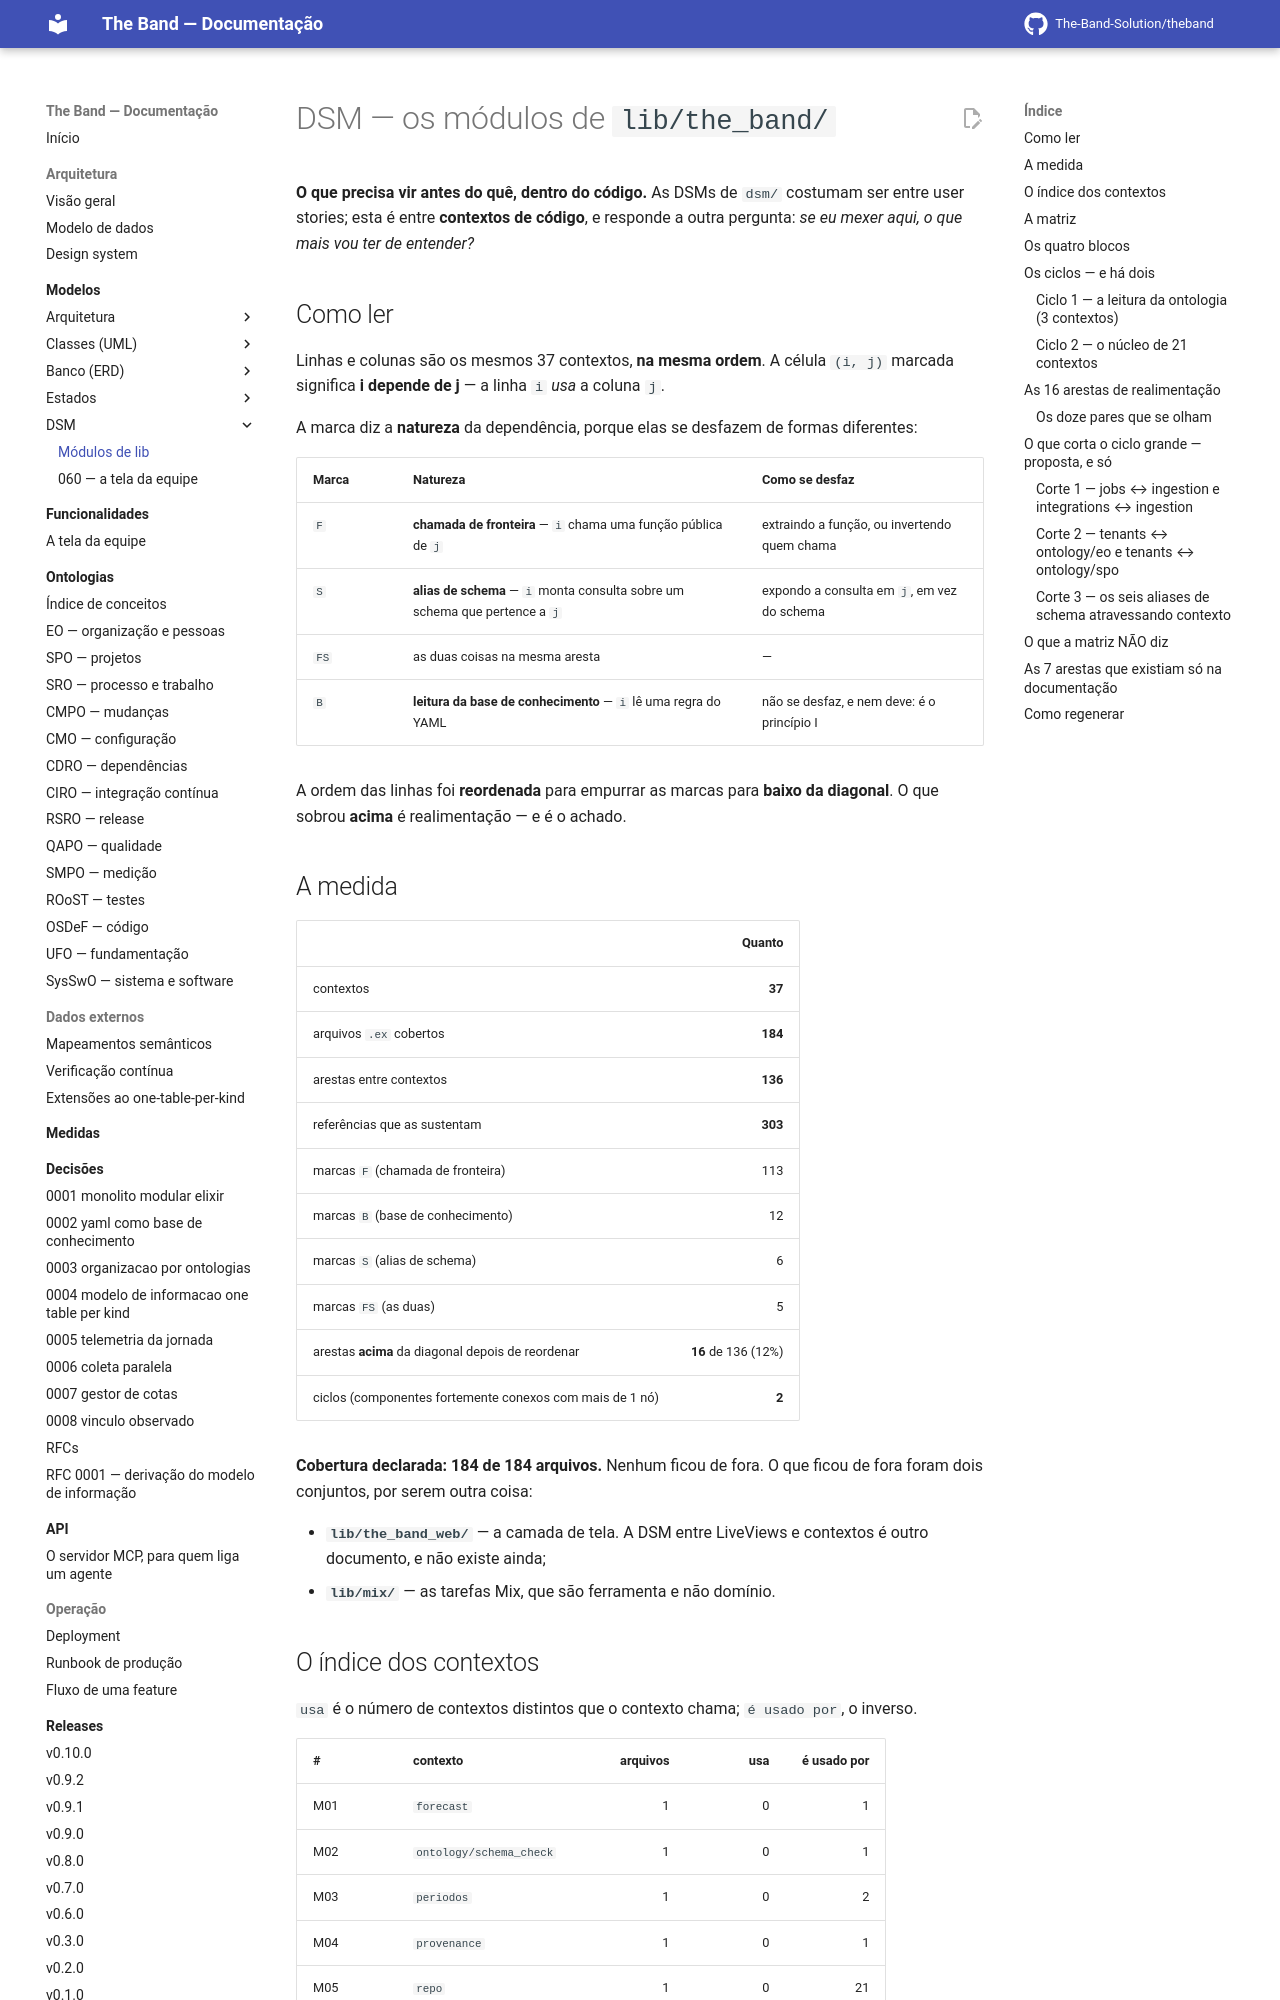

repository: The-Band-Solution/theband · page: developers/modelos/dsm/modulos-de-lib/index.html · generator: mkdocs

<!-- DERIVADO da varredura automática de lib/the_band/**/*.ex e lib/the_band.ex (184 arquivos):
     todo `defmodule` mapeado para arquivo, toda referência `TheBand.*` resolvida para o módulo
     conhecido mais longo e atribuída ao contexto do arquivo que a define.
     `@moduledoc`, `@doc` e comentários FORAM EXCLUÍDOS da contagem — 7 arestas existiam só em
     texto de documentação e não são dependência (lista no fim).
     Ciclos por Tarjan; sequenciamento por Eades-Lin-Smyth (conjunto de arestas de
     realimentação, heurístico) — em 2026-09-18.
     Conferido contra o código nesta data. Regenerar ao mudar a fonte.
     O método está descrito passo a passo na última seção, para quem precisar refazer. -->

# DSM — os módulos de `lib/the_band/`

**O que precisa vir antes do quê, dentro do código.** As DSMs de `dsm/` costumam ser entre
user stories; esta é entre **contextos de código**, e responde a outra pergunta: *se eu mexer
aqui, o que mais vou ter de entender?*

## Como ler

Linhas e colunas são os mesmos 37 contextos, **na mesma ordem**. A célula `(i, j)` marcada
significa **i depende de j** — a linha `i` *usa* a coluna `j`.

A marca diz a **natureza** da dependência, porque elas se desfazem de formas diferentes:

| Marca | Natureza | Como se desfaz |
|---|---|---|
| `F` | **chamada de fronteira** — `i` chama uma função pública de `j` | extraindo a função, ou invertendo quem chama |
| `S` | **alias de schema** — `i` monta consulta sobre um schema que pertence a `j` | expondo a consulta em `j`, em vez do schema |
| `FS` | as duas coisas na mesma aresta | — |
| `B` | **leitura da base de conhecimento** — `i` lê uma regra do YAML | não se desfaz, e nem deve: é o princípio I |

A ordem das linhas foi **reordenada** para empurrar as marcas para **baixo da diagonal**. O que
sobrou **acima** é realimentação — e é o achado.

## A medida

| | Quanto |
|---|---:|
| contextos | **37** |
| arquivos `.ex` cobertos | **184** |
| arestas entre contextos | **136** |
| referências que as sustentam | **303** |
| marcas `F` (chamada de fronteira) | 113 |
| marcas `B` (base de conhecimento) | 12 |
| marcas `S` (alias de schema) | 6 |
| marcas `FS` (as duas) | 5 |
| arestas **acima** da diagonal depois de reordenar | **16** de 136 (12%) |
| ciclos (componentes fortemente conexos com mais de 1 nó) | **2** |

**Cobertura declarada: 184 de 184 arquivos.** Nenhum ficou de fora. O que ficou de fora foram
dois conjuntos, por serem outra coisa:

- **`lib/the_band_web/`** — a camada de tela. A DSM entre LiveViews e contextos é outro
  documento, e não existe ainda;
- **`lib/mix/`** — as tarefas Mix, que são ferramenta e não domínio.
